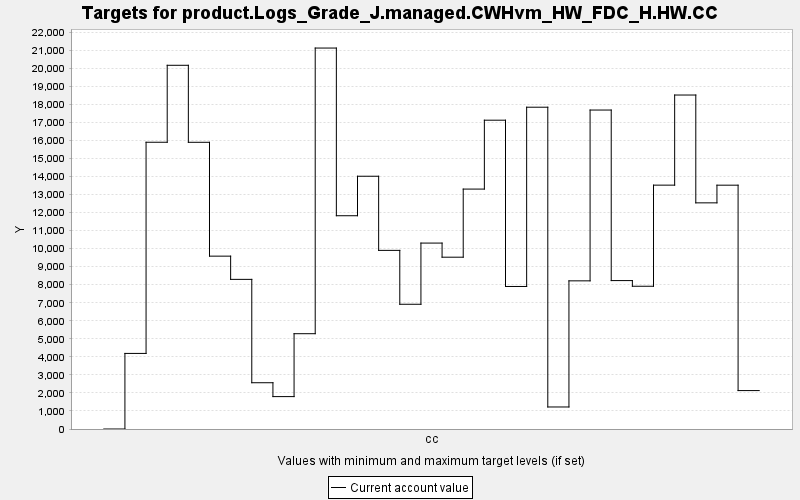

The table this chart was drawn from, first rows:
TARGET, PERIOD, YEAR, PERIODWIDTH, MINIMUM, MAXIMUM, MINWEIGHT, MAXWEIGHT, CURRENT, SUMMARY
product.Logs_Grade_J.managed.CWHvm_HW_FD…, 0, 0, 10.0, 0.0, 10000, 1.0, 1.0, 0.0, 0.0
product.Logs_Grade_J.managed.CWHvm_HW_FD…, 1, 10, 10.0, 0.0, 10000, 1.0, 1.0, 4191, 0.0
product.Logs_Grade_J.managed.CWHvm_HW_FD…, 2, 20, 10.0, 0.0, 10000, 1.0, 1.0, 15899, 0.0
product.Logs_Grade_J.managed.CWHvm_HW_FD…, 3, 30, 10.0, 0.0, 10000, 1.0, 1.0, 20166, 0.0
product.Logs_Grade_J.managed.CWHvm_HW_FD…, 4, 40, 10.0, 0.0, 10000, 1.0, 1.0, 15896, 0.0
product.Logs_Grade_J.managed.CWHvm_HW_FD…, 5, 50, 10.0, 0.0, 10000, 1.0, 1.0, 9584, 0.0
product.Logs_Grade_J.managed.CWHvm_HW_FD…, 6, 60, 10.0, 0.0, 10000, 1.0, 1.0, 8296, 0.0
product.Logs_Grade_J.managed.CWHvm_HW_FD…, 7, 70, 10.0, 0.0, 10000, 1.0, 1.0, 2565, 0.0
product.Logs_Grade_J.managed.CWHvm_HW_FD…, 8, 80, 10.0, 0.0, 10000, 1.0, 1.0, 1796, 0.0
product.Logs_Grade_J.managed.CWHvm_HW_FD…, 9, 90, 10.0, 0.0, 10000, 1.0, 1.0, 5284, 0.0
product.Logs_Grade_J.managed.CWHvm_HW_FD…, 10, 100, 10.0, 0.0, 10000, 1.0, 1.0, 21122, 0.0
product.Logs_Grade_J.managed.CWHvm_HW_FD…, 11, 110, 10.0, 0.0, 10000, 1.0, 1.0, 11825, 0.0
product.Logs_Grade_J.managed.CWHvm_HW_FD…, 12, 120, 10.0, 0.0, 10000, 1.0, 1.0, 14014, 0.0
product.Logs_Grade_J.managed.CWHvm_HW_FD…, 13, 130, 10.0, 0.0, 10000, 1.0, 1.0, 9904, 0.0
product.Logs_Grade_J.managed.CWHvm_HW_FD…, 14, 140, 10.0, 0.0, 10000, 1.0, 1.0, 6916, 0.0
product.Logs_Grade_J.managed.CWHvm_HW_FD…, 15, 150, 10.0, 0.0, 10000, 1.0, 1.0, 10308, 0.0
product.Logs_Grade_J.managed.CWHvm_HW_FD…, 16, 160, 10.0, 0.0, 10000, 1.0, 1.0, 9526, 0.0
product.Logs_Grade_J.managed.CWHvm_HW_FD…, 17, 170, 10.0, 0.0, 10000, 1.0, 1.0, 13302, 0.0
product.Logs_Grade_J.managed.CWHvm_HW_FD…, 18, 180, 10.0, 0.0, 10000, 1.0, 1.0, 17122, 0.0
product.Logs_Grade_J.managed.CWHvm_HW_FD…, 19, 190, 10.0, 0.0, 10000, 1.0, 1.0, 7902, 0.0
product.Logs_Grade_J.managed.CWHvm_HW_FD…, 20, 200, 10.0, 0.0, 10000, 1.0, 1.0, 17841, 0.0
product.Logs_Grade_J.managed.CWHvm_HW_FD…, 21, 210, 10.0, 0.0, 10000, 1.0, 1.0, 1221, 0.0
product.Logs_Grade_J.managed.CWHvm_HW_FD…, 22, 220, 10.0, 0.0, 10000, 1.0, 1.0, 8214, 0.0
product.Logs_Grade_J.managed.CWHvm_HW_FD…, 23, 230, 10.0, 0.0, 10000, 1.0, 1.0, 17684, 0.0
product.Logs_Grade_J.managed.CWHvm_HW_FD…, 24, 240, 10.0, 0.0, 10000, 1.0, 1.0, 8229, 0.0
product.Logs_Grade_J.managed.CWHvm_HW_FD…, 25, 250, 10.0, 0.0, 10000, 1.0, 1.0, 7915, 0.0
product.Logs_Grade_J.managed.CWHvm_HW_FD…, 26, 260, 10.0, 0.0, 10000, 1.0, 1.0, 13521, 0.0
product.Logs_Grade_J.managed.CWHvm_HW_FD…, 27, 270, 10.0, 0.0, 10000, 1.0, 1.0, 18517, 0.0
product.Logs_Grade_J.managed.CWHvm_HW_FD…, 28, 280, 10.0, 0.0, 10000, 1.0, 1.0, 12539, 0.0
product.Logs_Grade_J.managed.CWHvm_HW_FD…, 29, 290, 10.0, 0.0, 10000, 1.0, 1.0, 13518, 0.0
product.Logs_Grade_J.managed.CWHvm_HW_FD…, 30, 300, 10.0, 0.0, 10000, 1.0, 1.0, 2130, 0.0
